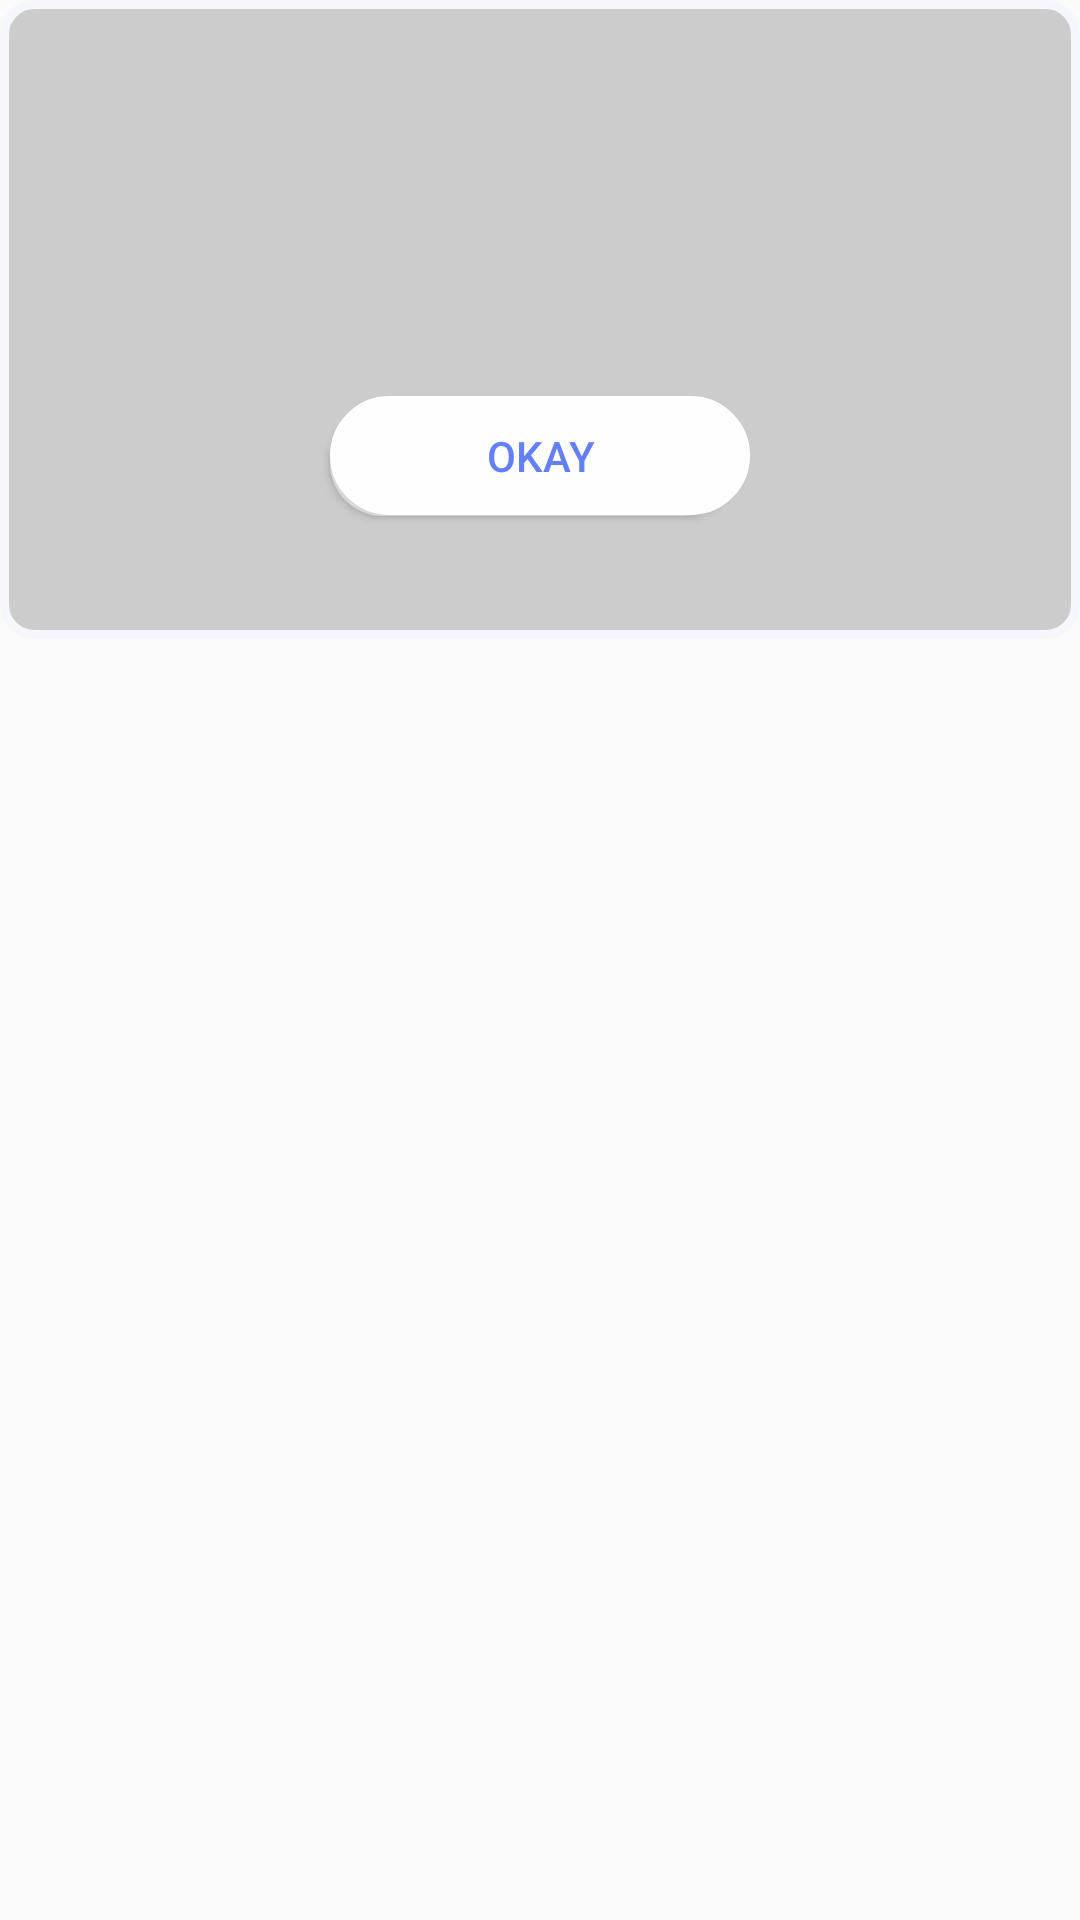

Produce the Android XML layout that renders to this screen, including the resource entries it uses.
<!-- AndroidManifest.xml: application theme AppTheme -->
<!-- res/layout/sessions.xml -->
<?xml version="1.0" encoding="utf-8"?>
<RelativeLayout xmlns:android="http://schemas.android.com/apk/res/android"
    android:layout_width="300dp"
    android:layout_height="wrap_content"
    xmlns:app="http://schemas.android.com/apk/res-auto"

    android:layout_gravity="center_horizontal"
    android:id="@+id/mainreleative">
    <RelativeLayout

        android:background="@drawable/checkboarder"
        android:layout_width="wrap_content"
        android:layout_height="wrap_content"
        android:gravity="bottom">

        <TextView
            android:textColor="@color/colorPrimary"
            android:id="@+id/dialog_text"
            android:layout_width="wrap_content"
            android:layout_height="wrap_content"
            android:layout_alignParentTop="true"

            android:layout_centerHorizontal="true"
            android:layout_marginTop="20dp"
            android:padding="10dp"
            android:text="Attention Please"
            android:textSize="30dp" />

        <androidx.constraintlayout.widget.ConstraintLayout
            android:layout_width="match_parent"
            android:layout_height="wrap_content"
            android:padding="20dp"
            android:layout_marginTop="40dp"
            >
            <LinearLayout
                android:layout_width="match_parent"
                android:layout_height="wrap_content"
                android:gravity="top|center_horizontal"
                android:orientation="vertical"
                android:layout_marginBottom="20dp">

                <TextView
                    android:textColorHint="#6480F6"
                    android:textColor="#6480F6"

                    android:id="@+id/btn1"
                    android:gravity="center"
                    android:layout_width="match_parent"
                    android:layout_height="wrap_content"
                    android:layout_marginEnd="8dp"
                    android:layout_marginStart="8dp"
                    android:layout_marginTop="44dp"
                    android:onClick="getname"
                    android:text=""
                    app:layout_constraintEnd_toEndOf="parent"
                    app:layout_constraintHorizontal_bias="0.498"
                    app:layout_constraintRight_toRightOf="parent"
                    app:layout_constraintStart_toStartOf="parent"
                    />





                <Button
                    android:textColorHint="#6480F6"
                    android:textColor="#6480F6"
                    android:layout_marginBottom="20dp"
                    android:id="@+id/button8"
                    android:layout_width="140dp"
                    android:layout_height="40dp"
                    android:layout_marginEnd="8dp"
                    android:layout_marginStart="8dp"
                    android:layout_marginTop="8dp"
                    android:background="@drawable/rounded_button"
                    android:onClick="backbtn"
                    android:text="okay"
                    app:layout_constraintEnd_toEndOf="parent"
                    app:layout_constraintHorizontal_bias="0.498"
                    app:layout_constraintLeft_toLeftOf="parent"
                    app:layout_constraintRight_toRightOf="parent"
                    app:layout_constraintStart_toStartOf="parent"
                    app:layout_constraintTop_toBottomOf="@+id/button8" />

            </LinearLayout>

        </androidx.constraintlayout.widget.ConstraintLayout>
    </RelativeLayout>
</RelativeLayout>
<!-- resources referenced by this layout -->
<resources>
  <color name="colorPrimary">#CCCCCC</color>
  <!-- drawable checkboarder (drawable) -->
  <?xml version="1.0" encoding="UTF-8"?>
  <shape xmlns:android="http://schemas.android.com/apk/res/android">
      <solid
          android:color="@color/colorPrimary"/>
  
      <stroke android:width="3dp"
          android:color="#F6F7FD"
          />
  
      <padding android:left="1dp"
          android:top="1dp"
          android:right="1dp"
          android:bottom="1dp"
          />
  
      <corners android:bottomRightRadius="10dp" android:bottomLeftRadius="10dp"
          android:topLeftRadius="10dp" android:topRightRadius="10dp"/>
  </shape>
  <!-- drawable rounded_button (drawable) -->
  <selector xmlns:android="http://schemas.android.com/apk/res/android">
      <item>
          <layer-list>
              <item android:right="5dp" android:top="5dp">
                  <shape>
                      <corners android:radius="30dp" />
                      <solid android:color="#D6D6D6" />
                  </shape>
              </item>
              <item android:bottom="0.5dp" android:left="0dp">
                  <shape>
                      <gradient android:angle="270"
                          android:endColor="#fffefe" android:startColor="#fffefe" />
                      <stroke android:width="1dp" android:color="#ffffff" />
                      <corners android:radius="40dp" />
                      <padding android:bottom="10dp" android:left="10dp"
                          android:right="10dp" android:top="10dp" />
                  </shape>
              </item>
          </layer-list>
      </item>
  
  </selector>
  <style name="AppTheme" parent="Theme.AppCompat.Light.DarkActionBar">
          
          <item name="colorPrimary">@color/colorPrimary</item>
          <item name="colorPrimaryDark">@color/colorPrimaryDark</item>
          <item name="colorAccent">@color/colorAccent</item>
      </style>
  <color name="colorPrimaryDark">#CCCCCC</color>
  <color name="colorAccent">#CCCCCC</color>
</resources>
